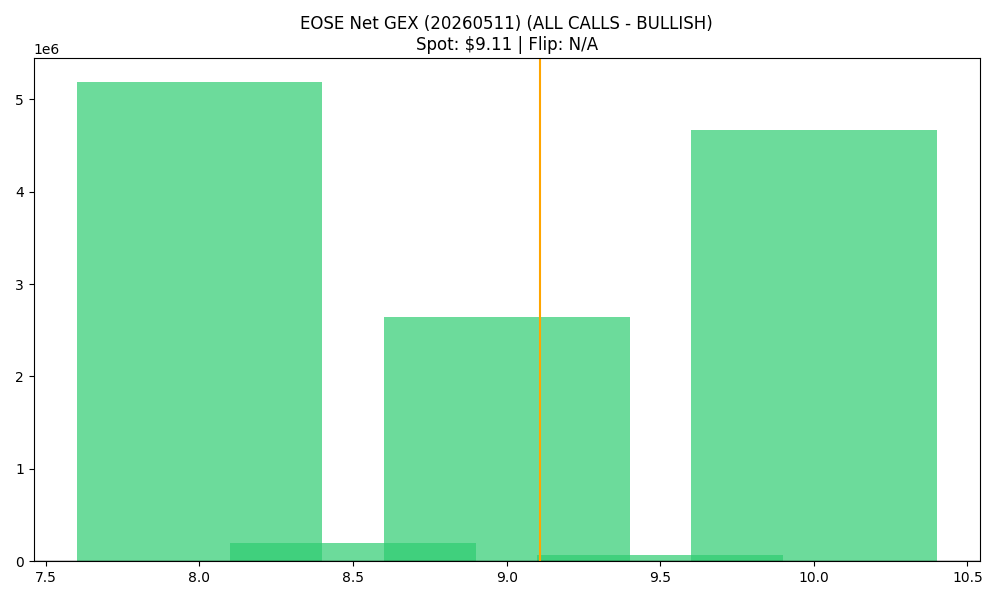

The file beside this chart, header and first rows:
strike, call_gex, put_gex, call_dex, put_dex, net_greek_delta, net_gex
8.0, 5493643, 307225, 16239100, -725817, 0.5042, 5186419
8.5, 237197, 35350, 635286, -102799, 0.3473, 201847
9.0, 2786869, 141019, 6820659, -473033, 0.3598, 2645850
9.5, 84318, 11543, 166005, -48142, 0.1988, 72775
10.0, 4828968, 165932, 8090092, -859851, 0.2103, 4663036
